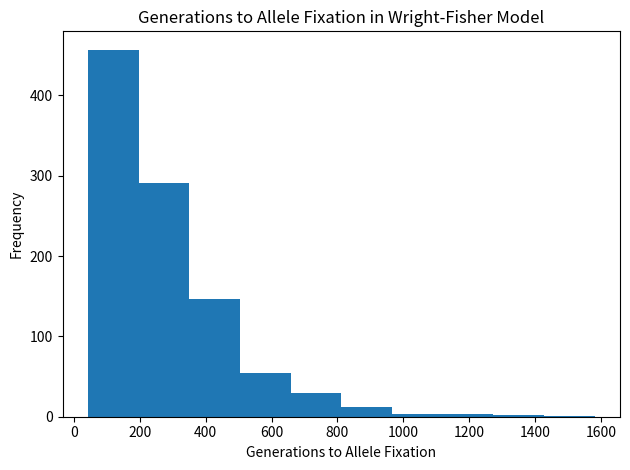

Write the Python code that produced this figure.
import numpy as np
import matplotlib.pyplot as plt

allele_initial = 0.5
pop_initial = 100

def wright_fisher(allele_freq, pop_size):

	allele_changes_list = []

	while 0 < allele_freq < 1:
		successes = np.random.binomial(2 * pop_size, allele_freq)
		allele_freq = successes / (2 * pop_size)
		allele_changes_list.append(allele_freq)

	return (allele_changes_list, len(allele_changes_list))

fixation_time = []

for i in range(1000):
	i = wright_fisher(allele_initial, pop_initial)
	fixation_time.append(i[1])

fig, ax = plt.subplots()
ax.hist(fixation_time, bins = 10)
ax.set_title("Generations to Allele Fixation in Wright-Fisher Model")
ax.set_xlabel("Generations to Allele Fixation")
ax.set_ylabel("Frequency")
plt.tight_layout()
plt.show()